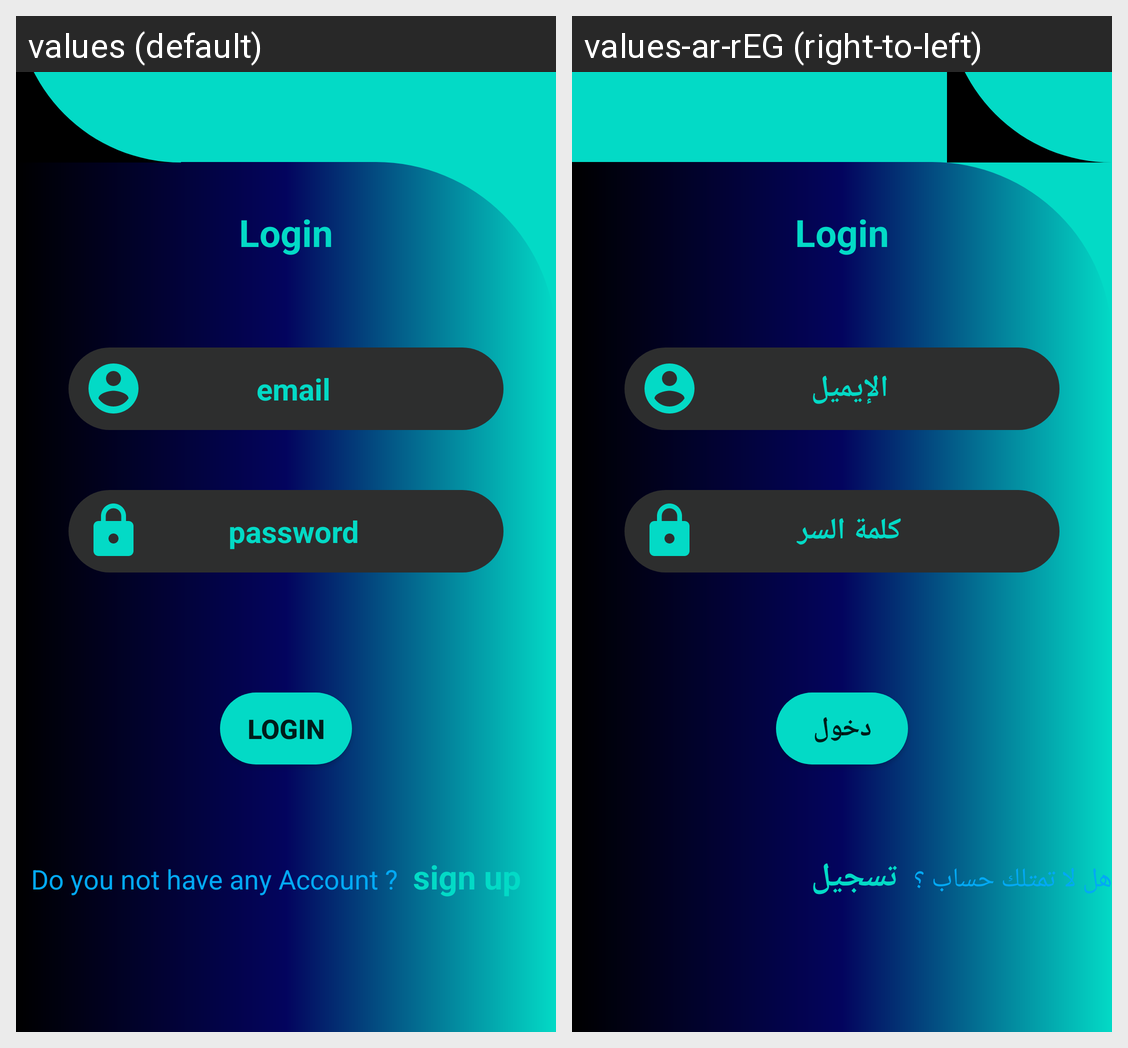

This grid shows one Android layout under two languages. Give, for every string resource on the screen, its name, the default text and each shown locale's text.
Android screen res/layout/activity_main.xml rendered under 2 locales, left to right: values (default), values-ar-rEG (right-to-left). Device: Nexus 5 (rendered at 1080×1920; each locale shown at half size, 540×960, under a caption strip naming it); theme Theme.MyFirebaseApp.
Strings drawn on this screen, with the default value and each locale's value (text and hints the layout hard-codes, and strings that could not be matched under every locale, appear in the picture but are not listed):

email
  values: email
  values-ar-rEG: الإيميل

password
  values: password
  values-ar-rEG: كلمة السر

login
  values: Login
  values-ar-rEG: دخول

do_you_not_have_any_account
  values: Do you not have any Account ?
  values-ar-rEG: هل لا تمتلك حساب ؟

sign_up
  values: sign up
  values-ar-rEG: تسجيل
